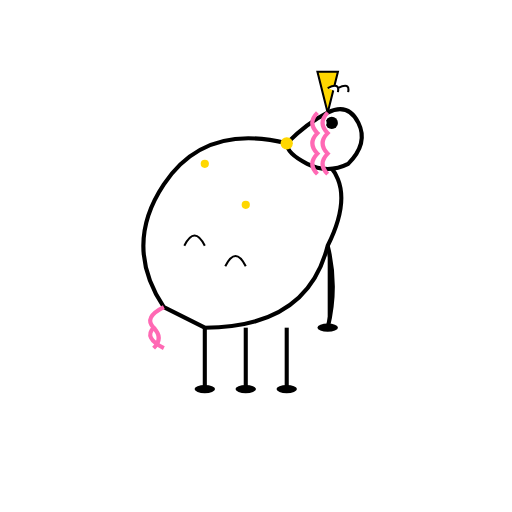
t = 0.00 s
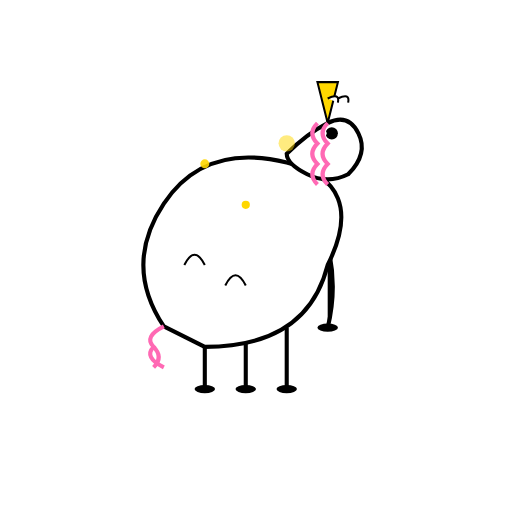
t = 0.25 s
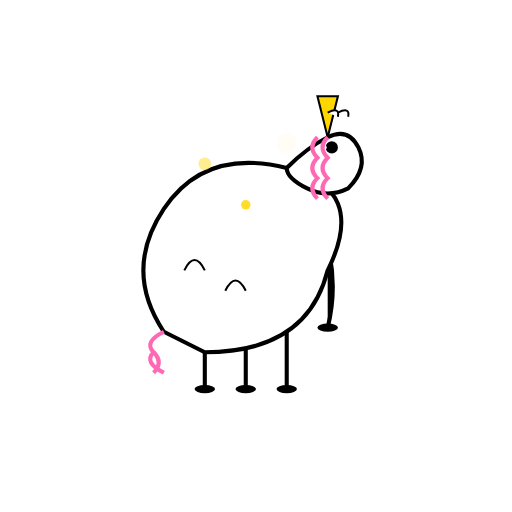
t = 0.48 s
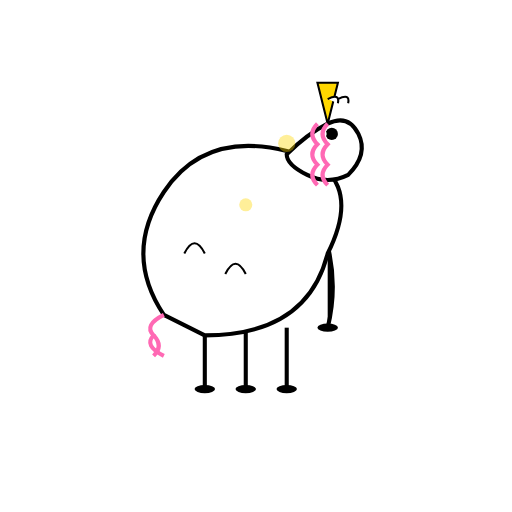
t = 0.70 s
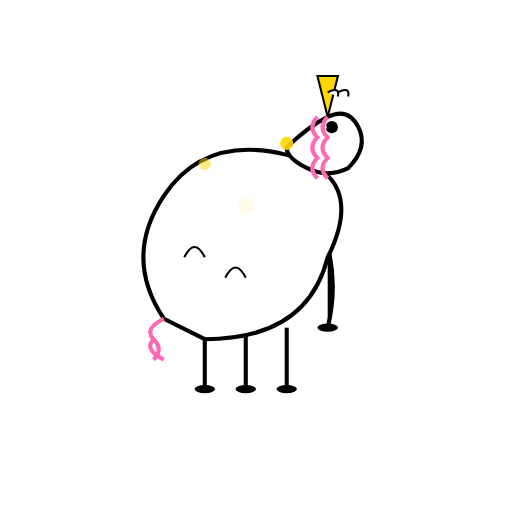
t = 0.95 s
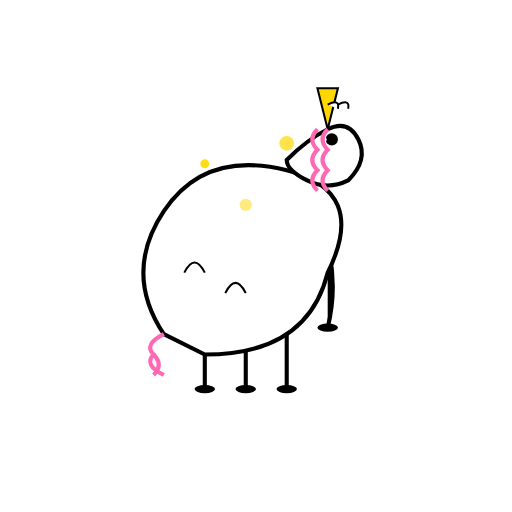
t = 1.15 s

The animated SVG that drew these frames (rendered in a browser with its animation timeline set to each time). Animation: 8 SMIL elements (animate=6,animateTransform=2); one cycle of 1.40 s, repeats indefinitely.

<?xml version="1.0" encoding="UTF-8"?>
<svg width="250" height="250" viewBox="0 0 250 250" 
    xmlns="http://www.w3.org/2000/svg"
    xmlns:xlink="http://www.w3.org/1999/xlink">
    
    <defs>
        <g id="Unicorn_base_character">
            <!-- Steady Legs Group -->
            <g>
                <path d="M100,160 L100,190" stroke="#000" stroke-width="2"/>
                <path d="M120,160 L120,190" stroke="#000" stroke-width="2"/>
                <path d="M140,160 L140,190" stroke="#000" stroke-width="2"/>
                <path d="M160,120 Q165,140 160,160" stroke="#000" stroke-width="2"/>
                <ellipse cx="100" cy="190" rx="5" ry="2" fill="#000"/>
                <ellipse cx="120" cy="190" rx="5" ry="2" fill="#000"/>
                <ellipse cx="140" cy="190" rx="5" ry="2" fill="#000"/>
                <ellipse cx="160" cy="160" rx="5" ry="2" fill="#000"/>
            </g>
            <g>
                <animateTransform attributeName="transform" attributeType="XML" type="translate" values="0 0; 0 15; 0 0" dur="0.8s" repeatCount="indefinite"/>
                <path d="M80,150 Q60,120 80,90 Q100,60 140,70 Q180,80 160,120 Q150,160 100,160 Z" fill="#fff" stroke="#000" stroke-width="2"/>
                <path d="M80,150 Q70,155 75,160 Q70,165 80,170" stroke="#ff69b4" stroke-width="2" fill="none"/>
                <path d="M75,160 Q80,165 75,170" stroke="#ff69b4" stroke-width="2" fill="none"/>
                <path d="M90,120 Q95,110 100,120" stroke="#000" stroke-width="1" fill="none"/>
                <path d="M110,130 Q115,120 120,130" stroke="#000" stroke-width="1" fill="none"/>
            </g>
            <g>
                <animateTransform attributeName="transform" attributeType="XML" type="translate" values="0 0; 0 12; 0 0" dur="0.8s" begin="0.08s" repeatCount="indefinite"/>
                <path d="M140,70 Q150,60 160,55 Q170,50 175,60 Q180,70 170,80 Q160,85 150,80 Q140,75 140,70 Z" fill="#fff" stroke="#000" stroke-width="2"/>
                <polygon points="160,55 155,35 165,35" fill="#ffd700" stroke="#000" stroke-width="1"/>
                <path d="M165,45 Q166,40 160,43" fill="#fff" stroke="#000" stroke-width="1"/>
                <path d="M170,45 Q171,40 165,43" fill="#fff" stroke="#000" stroke-width="1"/>
                <circle cx="162" cy="60" r="3" fill="#000"/>
                <circle cx="158" cy="60" r="1.5" fill="#fff"/>
                <path d="M155,55 Q150,60 155,65 Q150,70 155,75 Q150,80 155,85" stroke="#ff69b4" stroke-width="2" fill="none"/>
                <path d="M160,55 Q155,60 160,65 Q155,70 160,75 Q155,80 160,85" stroke="#ff69b4" stroke-width="2" fill="none"/>
            </g>
            <g id="sparkle">
                <circle cx="140" cy="70" r="3" fill="#ffd700">
                    <animate attributeName="r" values="3;5;3" dur="1s" repeatCount="indefinite" />
                    <animate attributeName="opacity" values="1;0;1" dur="1s" repeatCount="indefinite" />
                </circle>
                <circle cx="100" cy="80" r="2" fill="#ffd700">
                    <animate attributeName="r" values="2;4;2" dur="1s" begin="0.2s" repeatCount="indefinite" />
                    <animate attributeName="opacity" values="1;0;1" dur="1s" begin="0.2s" repeatCount="indefinite" />
                </circle>
                <circle cx="120" cy="100" r="2" fill="#ffd700">
                    <animate attributeName="r" values="2;4;2" dur="1s" begin="0.4s" repeatCount="indefinite" />
                    <animate attributeName="opacity" values="1;0;1" dur="1s" begin="0.4s" repeatCount="indefinite" />
                </circle>
            </g>
        </g>
    </defs>
    <use xlink:href="#Unicorn_base_character"/>
</svg>
